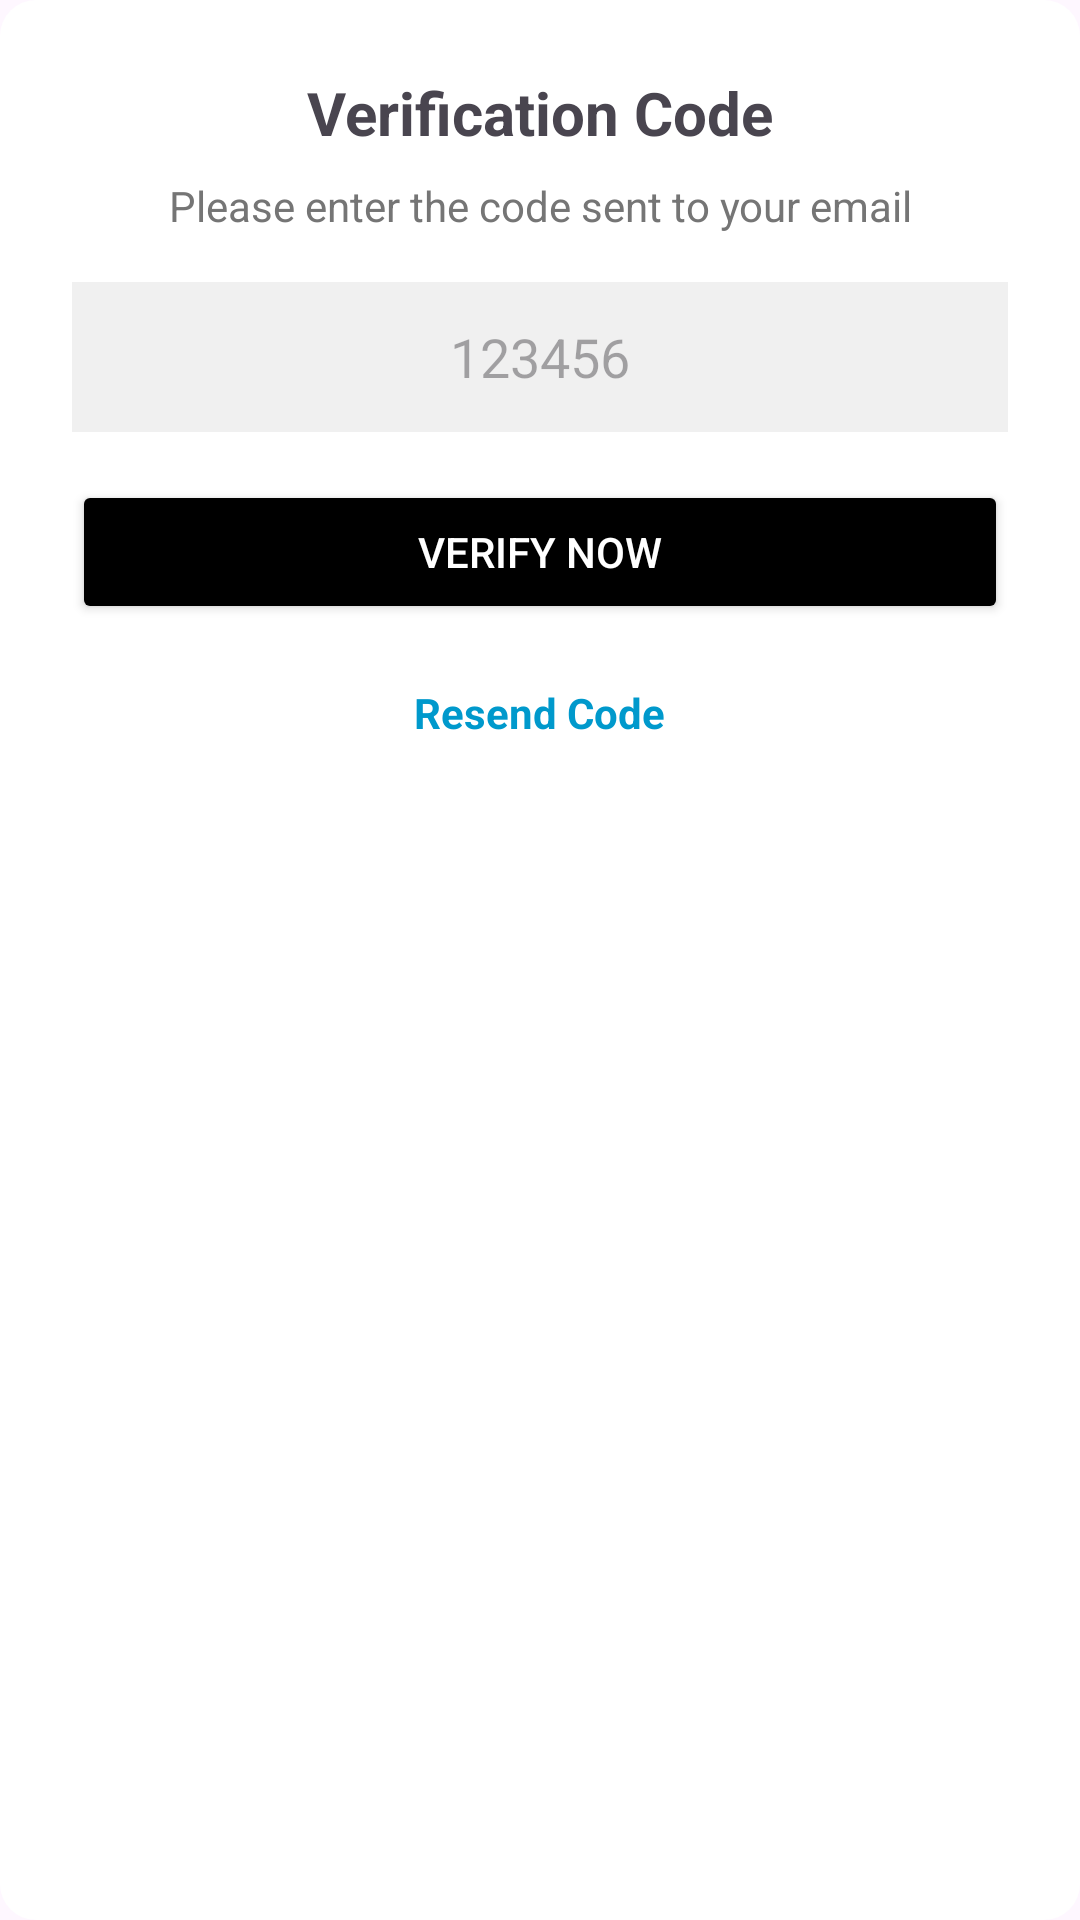

Produce the Android XML layout that renders to this screen, including the resource entries it uses.
<!-- AndroidManifest.xml: application theme Theme.Base44 -->
<!-- res/layout/dialog_otp_verification.xml -->
<?xml version="1.0" encoding="utf-8"?>
<LinearLayout xmlns:android="http://schemas.android.com/apk/res/android"
    android:layout_width="match_parent"
    android:layout_height="wrap_content"
    android:orientation="vertical"
    android:padding="24dp"
    android:background="@drawable/bg_card_background"> 

    <TextView
        android:layout_width="wrap_content"
        android:layout_height="wrap_content"
        android:text="Verification Code"
        android:textSize="20sp"
        android:textStyle="bold"
        android:layout_gravity="center_horizontal"
        android:layout_marginBottom="8dp"/>

    <TextView
        android:id="@+id/tvDialogSubtitle"
        android:layout_width="wrap_content"
        android:layout_height="wrap_content"
        android:text="Please enter the code sent to your email"
        android:textSize="14sp"
        android:textColor="#757575"
        android:layout_gravity="center_horizontal"
        android:gravity="center"
        android:layout_marginBottom="16dp"/>

    <EditText
        android:id="@+id/etDialogCode"
        android:layout_width="match_parent"
        android:layout_height="50dp"
        android:background="#F0F0F0"
        android:hint="123456"
        android:gravity="center"
        android:inputType="number"
        android:maxLength="6"
        android:padding="10dp"
        android:layout_marginBottom="16dp"/>

    <Button
        android:id="@+id/btnDialogVerify"
        android:layout_width="match_parent"
        android:layout_height="wrap_content"
        android:text="Verify Now"
        android:backgroundTint="@color/black" 
        android:textColor="@color/white"
        android:layout_marginBottom="12dp"/>

    <TextView
        android:id="@+id/tvDialogResend"
        android:layout_width="wrap_content"
        android:layout_height="wrap_content"
        android:text="Resend Code"
        android:textSize="14sp"
        android:textColor="@android:color/holo_blue_dark"
        android:textStyle="bold"
        android:layout_gravity="center_horizontal"
        android:padding="8dp"/>

    <ProgressBar
        android:id="@+id/dialogProgressBar"
        android:layout_width="wrap_content"
        android:layout_height="wrap_content"
        android:layout_gravity="center"
        android:visibility="gone"/>

</LinearLayout>
<!-- resources referenced by this layout -->
<resources>
  <color name="black">#FF000000</color>
  <color name="white">#FFFFFFFF</color>
  <!-- drawable bg_card_background (drawable) -->
  <?xml version="1.0" encoding="utf-8"?>
  <shape xmlns:android="http://schemas.android.com/apk/res/android"
      android:shape="rectangle">
      <solid android:color="@android:color/white"/>
      <corners android:radius="12dp"/>
  
  </shape>
  <style name="Theme.Base44" parent="Base.Theme.Base44" />
  <style name="Base.Theme.Base44" parent="Theme.Material3.Light.NoActionBar">
          
          
          <item name="android:statusBarColor">@color/green</item>
          <item name="android:navigationBarColor">@color/white</item>
          
          
          <item name="android:windowLightStatusBar">false</item>
          <item name="android:windowLightNavigationBar">true</item>
      </style>
  <color name="green">#249567</color>
</resources>
